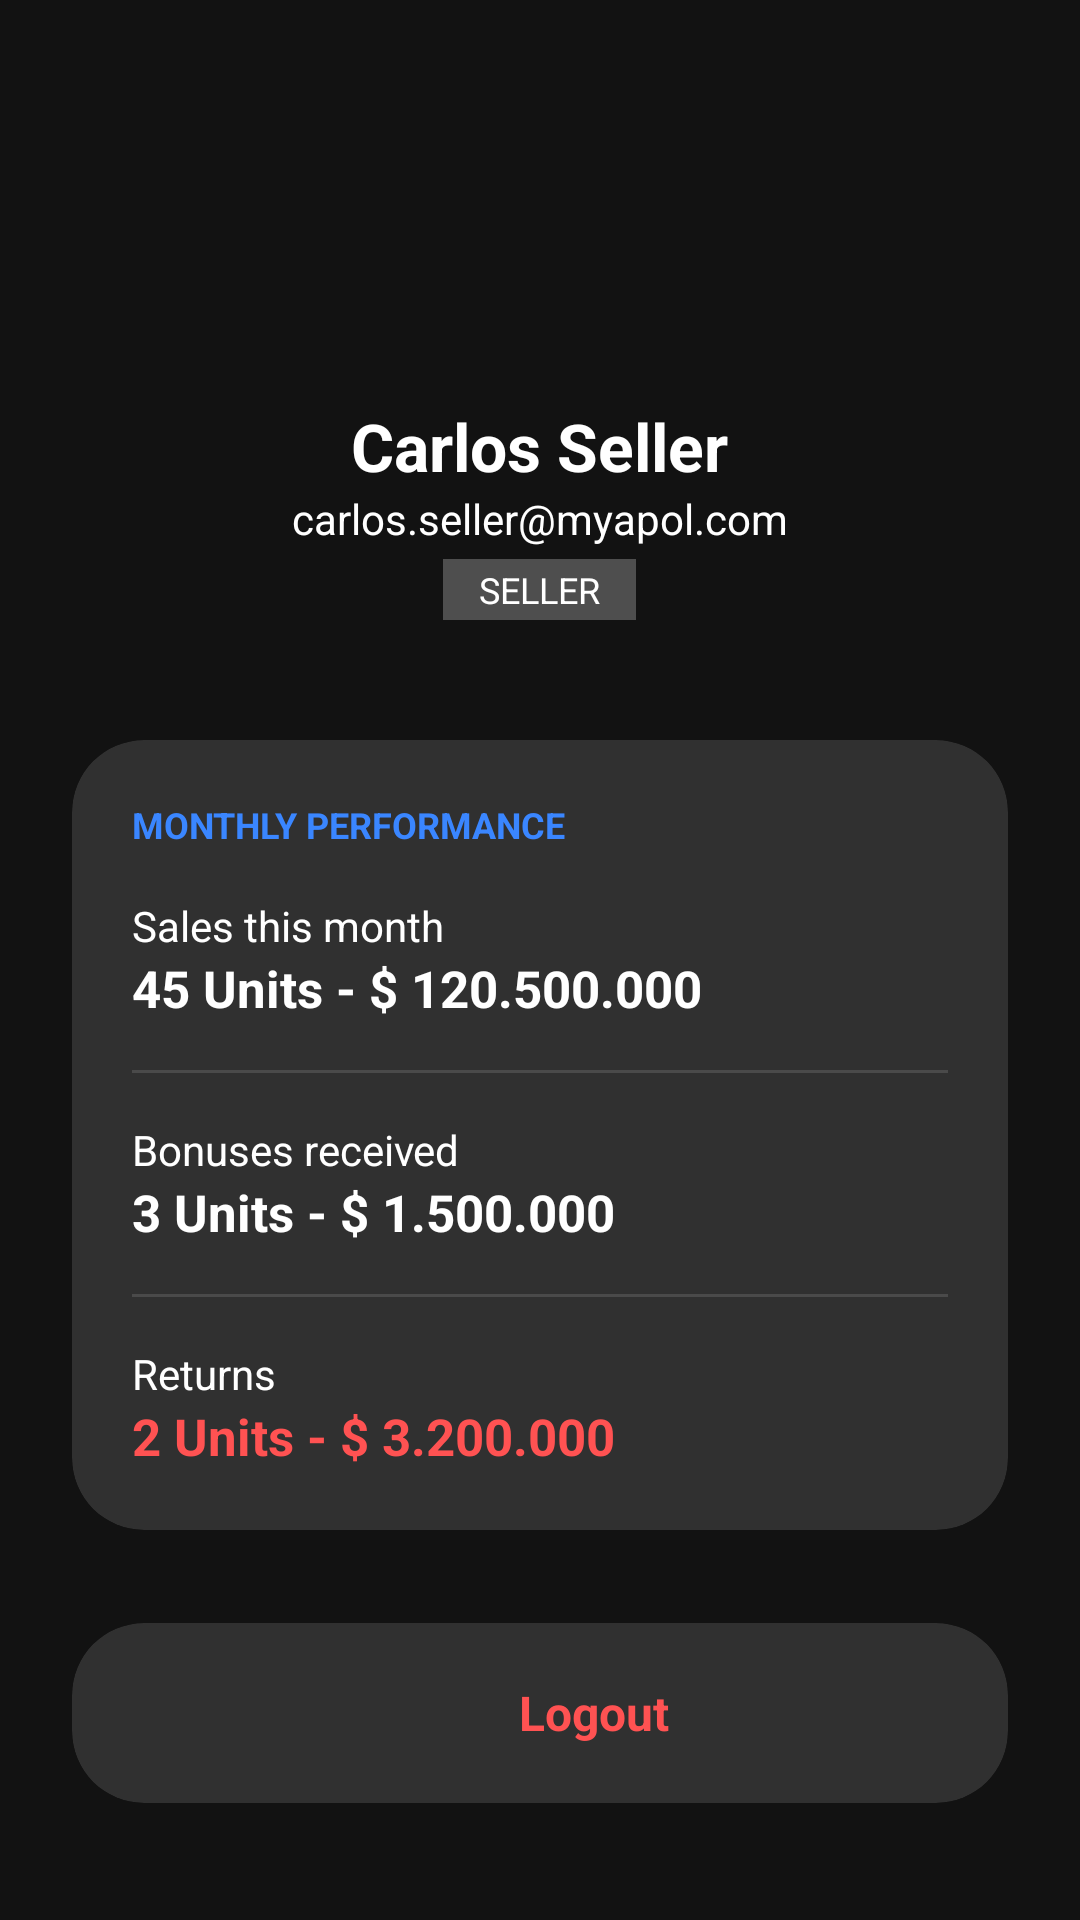

The Android layout XML behind this screen, and the referenced resources:
<!-- AndroidManifest.xml: application theme Theme.MyAple_App -->
<!-- res/layout/activity_seller_dashboard.xml -->
<?xml version="1.0" encoding="utf-8"?>
<ScrollView xmlns:android="http://schemas.android.com/apk/res/android"
    xmlns:app="http://schemas.android.com/apk/res-auto"
    xmlns:tools="http://schemas.android.com/tools"
    android:id="@+id/mainScroll"
    android:layout_width="match_parent"
    android:layout_height="match_parent"
    android:background="@color/dark_bg"
    android:fillViewport="true"
    tools:context=".ui.seller.SellerDashboardActivity">

    <androidx.constraintlayout.widget.ConstraintLayout
        android:id="@+id/main"
        android:layout_width="match_parent"
        android:layout_height="wrap_content">

        
        <ImageView
            android:layout_width="0dp"
            android:layout_height="0dp"
            android:scaleType="centerCrop"
            android:src="@drawable/bg_2"
            android:alpha="0.2"
            app:layout_constraintBottom_toBottomOf="parent"
            app:layout_constraintEnd_toEndOf="parent"
            app:layout_constraintStart_toStartOf="parent"
            app:layout_constraintTop_toTopOf="parent"
            android:contentDescription="@null" />

        
        <LinearLayout
            android:id="@+id/headerSeller"
            android:layout_width="match_parent"
            android:layout_height="wrap_content"
            android:gravity="center"
            android:orientation="vertical"
            android:padding="32dp"
            app:layout_constraintTop_toTopOf="parent">

            <ImageView
                android:layout_width="90dp"
                android:layout_height="90dp"
                android:src="@drawable/ic_profile"
                app:tint="@color/white"
                android:contentDescription="@null" />

            <TextView
                android:id="@+id/tvSellerName"
                android:layout_width="wrap_content"
                android:layout_height="wrap_content"
                android:layout_marginTop="12dp"
                android:text="@string/seller_name_placeholder"
                android:textColor="@color/white"
                android:textSize="22sp"
                android:textStyle="bold" />

            <TextView
                android:id="@+id/tvSellerEmail"
                android:layout_width="wrap_content"
                android:layout_height="wrap_content"
                android:text="@string/seller_email_placeholder"
                android:textColor="@color/white"
                android:textSize="14sp" />

            <TextView
                android:id="@+id/tvSellerRole"
                android:layout_width="wrap_content"
                android:layout_height="wrap_content"
                android:layout_marginTop="4dp"
                android:background="#40FFFFFF"
                android:paddingHorizontal="12dp"
                android:paddingVertical="2dp"
                android:text="seller"
                android:textColor="@color/white"
                android:textSize="12sp"
                android:textAllCaps="true" />
        </LinearLayout>

        
        <androidx.cardview.widget.CardView
            android:id="@+id/cardMetrics"
            android:layout_width="0dp"
            android:layout_height="wrap_content"
            android:layout_marginHorizontal="24dp"
            android:layout_marginTop="8dp"
            app:cardBackgroundColor="#20FFFFFF"
            app:cardCornerRadius="24dp"
            app:cardElevation="0dp"
            app:layout_constraintEnd_toEndOf="parent"
            app:layout_constraintStart_toStartOf="parent"
            app:layout_constraintTop_toBottomOf="@+id/headerSeller">

            <LinearLayout
                android:layout_width="match_parent"
                android:layout_height="wrap_content"
                android:orientation="vertical"
                android:padding="20dp">

                <TextView
                    android:layout_width="wrap_content"
                    android:layout_height="wrap_content"
                    android:text="@string/monthly_performance"
                    android:textColor="@color/primary_blue"
                    android:textSize="12sp"
                    android:textStyle="bold"
                    android:layout_marginBottom="16dp" />

                
                <TextView
                    android:layout_width="wrap_content"
                    android:layout_height="wrap_content"
                    android:text="@string/sales_month"
                    android:textColor="@color/white"
                    android:textSize="14sp" />
                <TextView
                    android:id="@+id/tvSalesValue"
                    android:layout_width="match_parent"
                    android:layout_height="wrap_content"
                    android:text="@string/sales_value_demo"
                    android:textColor="@color/white"
                    android:textSize="17sp"
                    android:textStyle="bold"
                    android:layout_marginBottom="16dp" />

                <View android:layout_width="match_parent" android:layout_height="1dp" android:background="#20FFFFFF" />

                
                <TextView
                    android:layout_width="wrap_content"
                    android:layout_height="wrap_content"
                    android:layout_marginTop="16dp"
                    android:text="@string/bonuses"
                    android:textColor="@color/white"
                    android:textSize="14sp" />
                <TextView
                    android:id="@+id/tvBonusesValue"
                    android:layout_width="match_parent"
                    android:layout_height="wrap_content"
                    android:text="@string/bonuses_value_demo"
                    android:textColor="@color/white"
                    android:textSize="17sp"
                    android:textStyle="bold"
                    android:layout_marginBottom="16dp" />

                <View android:layout_width="match_parent" android:layout_height="1dp" android:background="#20FFFFFF" />

                
                <TextView
                    android:layout_width="wrap_content"
                    android:layout_height="wrap_content"
                    android:layout_marginTop="16dp"
                    android:text="@string/returns"
                    android:textColor="@color/white"
                    android:textSize="14sp" />
                <TextView
                    android:id="@+id/tvReturnsValue"
                    android:layout_width="match_parent"
                    android:layout_height="wrap_content"
                    android:text="@string/returns_value_demo"
                    android:textColor="@color/error_red"
                    android:textSize="17sp"
                    android:textStyle="bold" />

            </LinearLayout>
        </androidx.cardview.widget.CardView>

        
        <androidx.cardview.widget.CardView
            android:layout_width="0dp"
            android:layout_height="wrap_content"
            android:layout_marginHorizontal="24dp"
            android:layout_marginTop="24dp"
            android:layout_marginBottom="32dp"
            app:cardBackgroundColor="#20FFFFFF"
            app:cardCornerRadius="24dp"
            app:cardElevation="0dp"
            app:layout_constraintEnd_toEndOf="parent"
            app:layout_constraintStart_toStartOf="parent"
            app:layout_constraintTop_toBottomOf="@+id/cardMetrics"
            app:layout_constraintBottom_toBottomOf="parent">

            <LinearLayout
                android:id="@+id/btnLogoutAction"
                android:layout_width="match_parent"
                android:layout_height="60dp"
                android:background="?attr/selectableItemBackground"
                android:clickable="true"
                android:focusable="true"
                android:gravity="center"
                android:orientation="horizontal"
                android:padding="16dp">

                <ImageView
                    android:layout_width="24dp"
                    android:layout_height="24dp"
                    android:src="@drawable/logout"
                    app:tint="@color/error_red"
                    android:contentDescription="@null" />

                <TextView
                    android:layout_width="wrap_content"
                    android:layout_height="wrap_content"
                    android:layout_marginStart="12dp"
                    android:text="@string/logout"
                    android:textColor="@color/error_red"
                    android:textSize="16sp"
                    android:textStyle="bold" />
            </LinearLayout>
        </androidx.cardview.widget.CardView>

    </androidx.constraintlayout.widget.ConstraintLayout>
</ScrollView>
<!-- resources referenced by this layout -->
<resources>
  <color name="dark_bg">#121212</color>
  <color name="error_red">#FF5252</color>
  <color name="primary_blue">#3A86FF</color>
  <color name="white">#FFFFFFFF</color>
  <string name="bonuses">Bonuses received</string>
  <string name="bonuses_value_demo">3 Units - $ 1.500.000</string>
  <string name="logout">Logout</string>
  <string name="monthly_performance">MONTHLY PERFORMANCE</string>
  <string name="returns">Returns</string>
  <string name="returns_value_demo">2 Units - $ 3.200.000</string>
  <string name="sales_month">Sales this month</string>
  <string name="sales_value_demo">45 Units - $ 120.500.000</string>
  <string name="seller_email_placeholder">carlos.seller@myapol.com</string>
  <string name="seller_name_placeholder">Carlos Seller</string>
  <style name="Theme.MyAple_App" parent="Base.Theme.MyAple_App" />
  <style name="Base.Theme.MyAple_App" parent="Theme.Material3.DayNight.NoActionBar">
          
          
      </style>
</resources>
